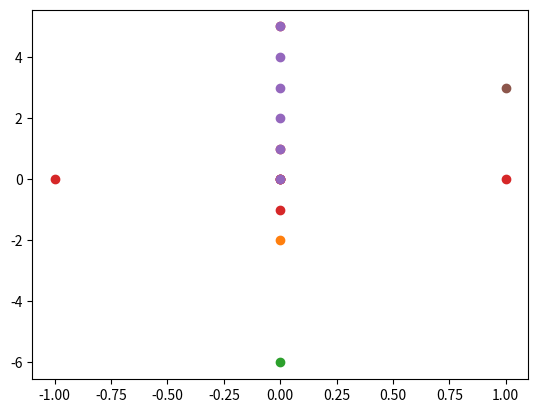

This chart was generated by the following Python code:
import numpy as np
import random
import matplotlib.pyplot as plt

def sampling_point_step(x_base,y_base,dist_step):
    
    x_sample = random.randint(-10, 10)
    y_sample = random.randint(-10, 10)

    theta = np.arctan2((y_sample - y_base),(x_sample - x_base))
    x_new = dist_step*np.cos(theta)
    y_new = dist_step*np.sin(theta)
    
    return x_new, y_new, x_sample, y_sample

def nearest_neighbor_circle(r, distribution, node):
    
    neighbor = []

    for i in range(len(distribution)):
        dx = distribution[i,0]
        dy = distribution[i,1]

        base = [node[0,0],node[1,0]]

        dist = [(base[0] - dx) - (base[1] - dy)]
        
        if np.linalg.norm(dist) <= r:
            neighbor.append([dx,dy])

    return neighbor

def nearest_node(node_list,node):
    D = []
    for i in range(len(node_list)):
        xi = node_list[i][0]
        yi = node_list[i][1]

        x0 = node[0]
        y0 = node[1]

        coord = [(xi - x0),(yi - y0)]
        d = np.linalg.norm(coord)
        D.append(d)

    nearest_index = np.argmin(D)
    return node_list[nearest_index]

if __name__ == "__main__":
    # sampling point step
    x_base = 0
    y_base = 0
    x_new, y_new, x_sample, y_sample = sampling_point_step(x_base,y_base,dist_step=2)

    print(x_new, y_new)
    print(x_sample, y_sample)
    plt.scatter(0, 0)
    plt.scatter(x_new, y_new)
    plt.scatter(x_sample, y_sample)
    plt.show()

    # nearest neighbor
    r = 2
    list_node = [[0,0],[1,0],[-1,0],[0,1],[0,-1],[0,5]]
    node = np.array([[0],[0]])
    distribution = np.array(list_node)

    neg = nearest_neighbor_circle(r,distribution,node)

    x , y = distribution[:,0] , distribution[:,1]
    x_base, y_base = node[0], node[1]

    print(neg)
    plt.scatter(x,y)
    plt.scatter(x_base,y_base,c="red")
    plt.show()

    # nearest node
    list_node = [[0,0],[0,1],[0,2],[0,3],[0,4],[0,5]]
    node = [1,3]

    list_node_array = np.array(list_node)

    near = nearest_node(list_node,node)

    x , y = list_node_array[:,0] , list_node_array[:,1]
    x_node, y_node = node[0], node[1]

    print(near)

    plt.scatter(x,y)
    plt.scatter(x_node,y_node)
    plt.show()